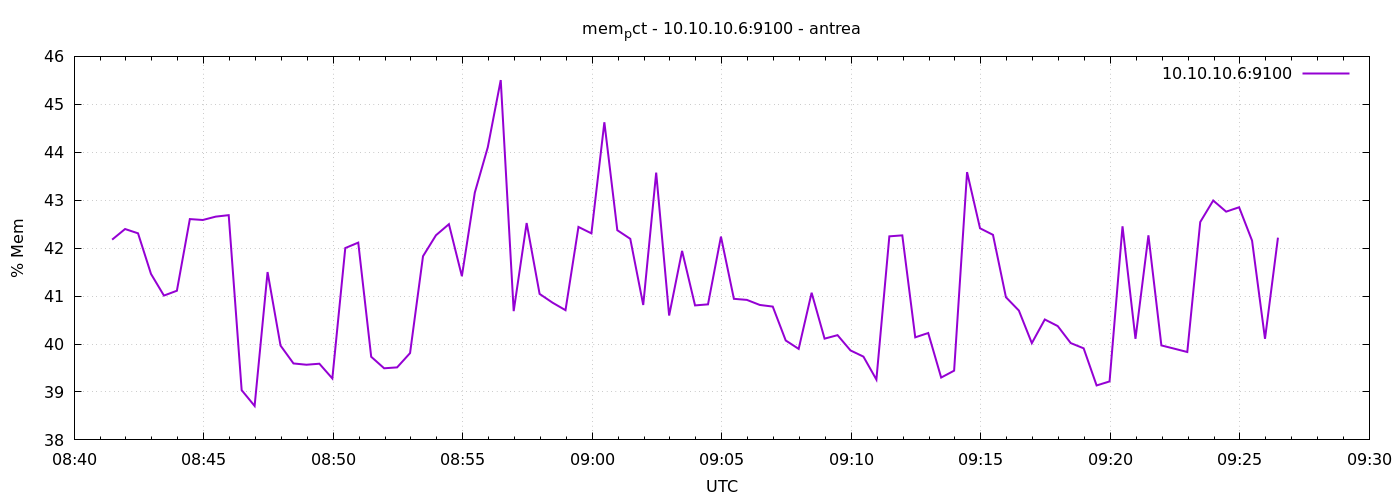

Data behind this chart, as committed beside it:
1777192888	42.17716796592502
1777192918	42.4
1777192948	42.31
1777192978	41.46
1777193008	41.01
1777193038	41.11
1777193068	42.61
1777193098	42.59
1777193128	42.66
1777193158	42.69
1777193188	39.04
1777193218	38.71
1777193248	41.5
1777193278	39.97
1777193308	39.59
1777193338	39.57
1777193368	39.59
1777193398	39.28
1777193428	42
1777193458	42.12
1777193488	39.73
1777193518	39.49
1777193548	39.51
1777193578	39.81
1777193608	41.83
1777193638	42.27
1777193668	42.5
1777193698	41.42
1777193728	43.16
1777193758	44.1
1777193788	45.51
1777193818	40.69
1777193848	42.52
1777193878	41.05
1777193908	40.86
1777193938	40.71
1777193968	42.44
1777193998	42.31
1777194028	44.63
1777194058	42.37
1777194088	42.19
1777194118	40.81
1777194148	43.58
1777194178	40.59
1777194208	41.94
1777194238	40.81
1777194268	40.83
1777194298	42.24
1777194328	40.94
1777194358	40.92
1777194388	40.81
1777194418	40.78
1777194448	40.07
1777194478	39.9
1777194508	41.07
1777194538	40.11
1777194568	40.18
1777194598	39.87
1777194628	39.74
1777194658	39.26
1777194688	42.25
... 30 more rows
